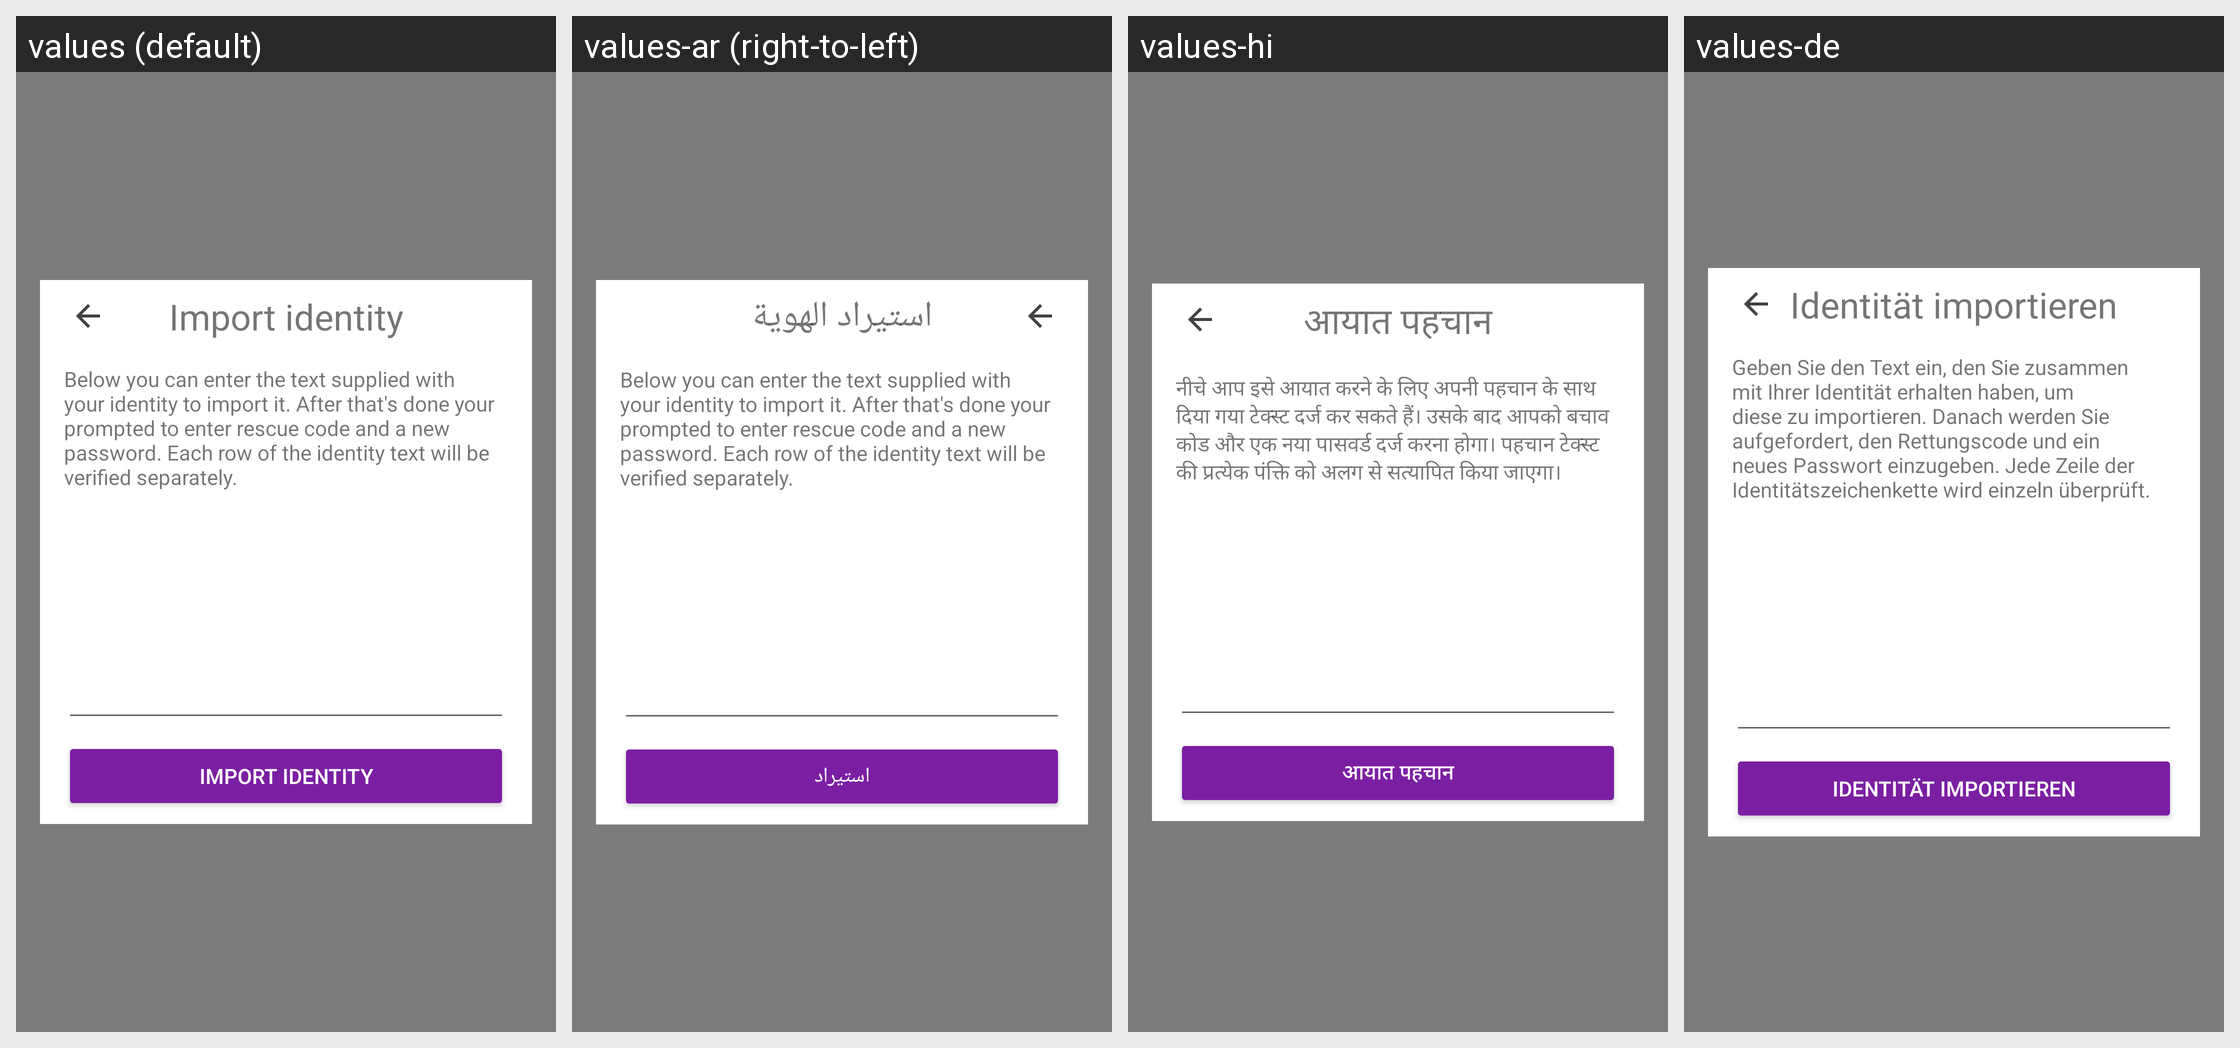

This grid shows one Android layout under several languages. Give, for every string resource on the screen, its name, the default text and each shown locale's text.
Android screen res/layout/fragment_text_import.xml rendered under 4 locales, left to right: values (default), values-ar (right-to-left), values-hi, values-de. Device: Nexus 5 (rendered at 1080×1920; each locale shown at half size, 540×960, under a caption strip naming it); theme AppTheme.
Other locales in the repository, not shown: values-ca, values-cs, values-es, values-fi, values-fr, values-he, values-hu, values-id, values-it, values-ja, values-ko, values-nl, values-no, values-pl, values-pt, values-ru, values-sl, values-sv, values-zh.
Strings drawn on this screen, with the default value and each locale's value (text and hints the layout hard-codes, and strings that could not be matched under every locale, appear in the picture but are not listed):

import_title
  values: Import identity
  values-ar: استيراد الهوية
  values-hi: आयात पहचान
  values-de: Identität importieren

import_text_message
  values: Below you can enter the text supplied with your identity to import it. After that's done your prompted to enter rescue code and a new password. Each row of the identity text will be verified separately.
  values-ar: Below you can enter the text supplied with your identity to import it. After that's done your prompted to enter rescue code and a new password. Each row of the identity text will be verified separately.
  values-hi: नीचे आप इसे आयात करने के लिए अपनी पहचान के साथ दिया गया टेक्स्ट दर्ज कर सकते हैं। उसके बाद आपको बचाव कोड और एक नया पासवर्ड दर्ज करना होगा। पहचान टेक्स्ट की प्रत्येक पंक्ति को अलग से सत्यापित किया जाएगा।
  values-de: Geben Sie den Text ein, den Sie zusammen mit Ihrer Identität erhalten haben, um diese zu importieren. Danach werden Sie aufgefordert, den Rettungscode und ein neues Passwort einzugeben. Jede Zeile der Identitätszeichenkette wird einzeln überprüft.

button_import_identity
  values: Import identity
  values-ar: استيراد
  values-hi: आयात पहचान
  values-de: Identität importieren
